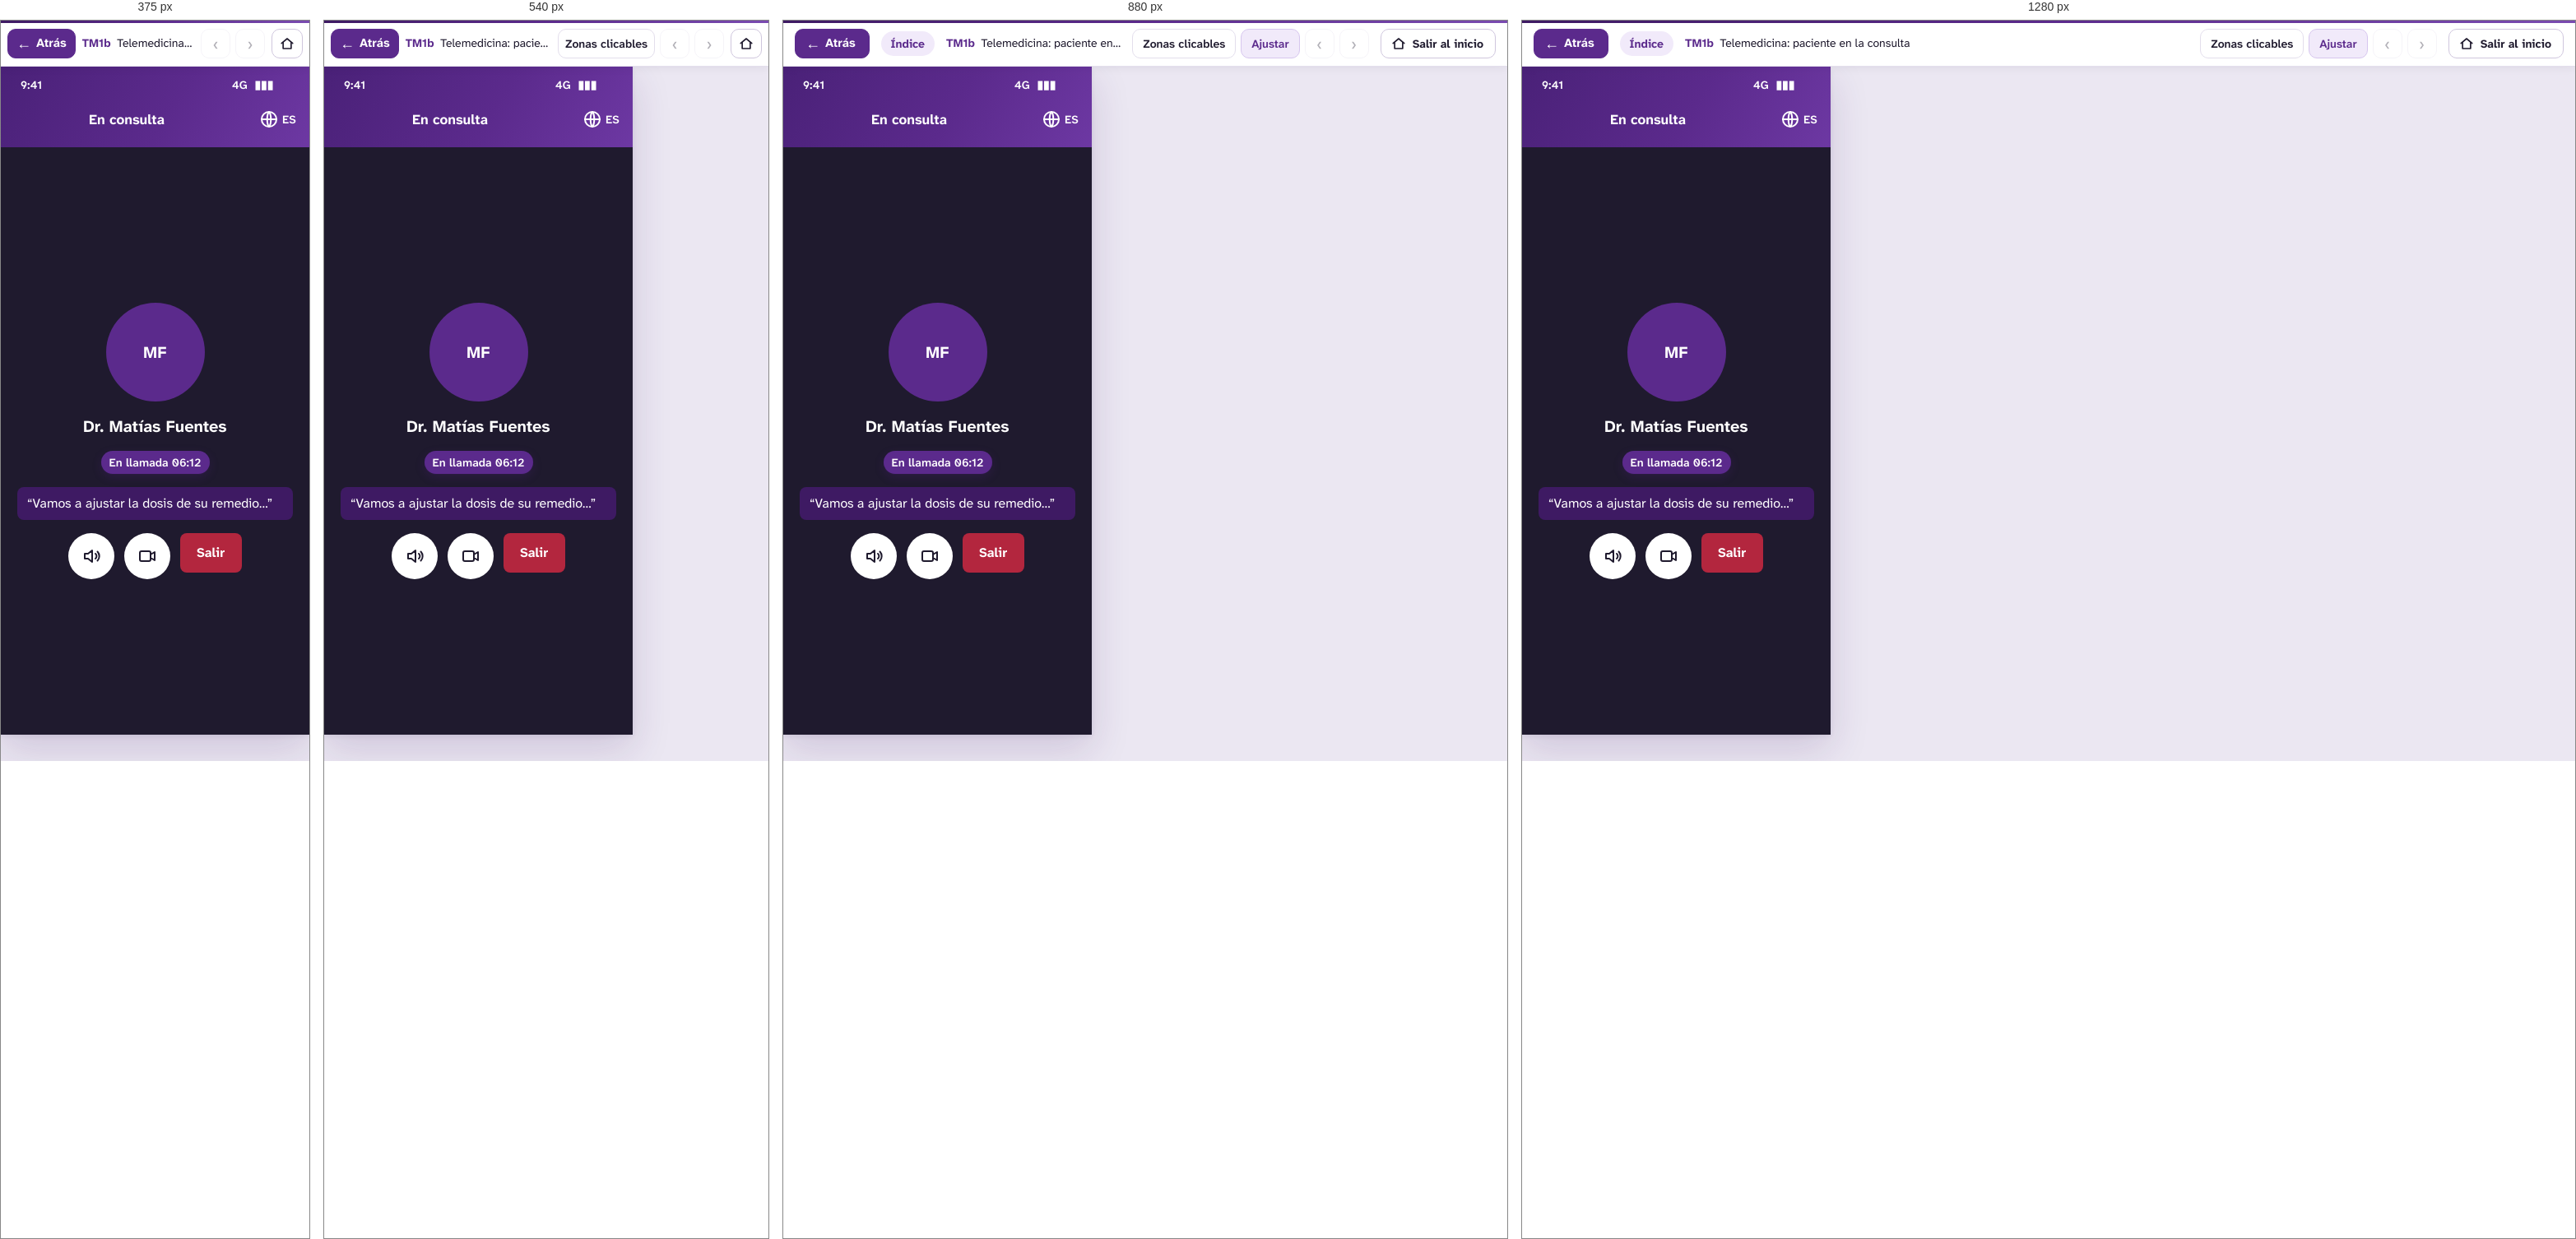
Rendered at 375 px, 540 px, 880 px and 1280 px, left to right.

<!-- file: tm1b-telemedicina-paciente-en-la-consulta.html -->
<!DOCTYPE html>
<html lang="es">
<head>
<meta charset="utf-8">
<meta name="viewport" content="width=device-width, initial-scale=1">
<title>TM1b · Telemedicina: paciente en la consulta — Prototipo Red Ñielol · Cerberus Tech</title>
<link rel="stylesheet" href="../assets/css/prototipo.css">
<style>#n56_11650:hover{background:#fbe9ec!important;}
#n56_11650:hover>.stk{border-color:#b3263e!important}
#n56_11650:hover #nI56_11650_3_21{background:#b3263e!important;}
#n56_11650:hover #nI56_11650_3_21 span{color:#b3263e!important}
#n56_11650:active{background:#1f1a2e!important;}</style>
</head>
<body class="proto" data-w="375" data-h="812" data-file="tm1b-telemedicina-paciente-en-la-consulta.html">
<header class="pbar">
  <button class="pb-btn back" type="button" data-ui="back" title="Volver a la pantalla anterior (tecla Retroceso)"><span aria-hidden="true">&#8592;</span> Atrás</button>
  <a class="pb-actor" href="../index.html" data-ui="actor" title="Volver a los recorridos del actor">Índice</a>
  <div class="pb-title">
    <span class="pb-screen"><strong>TM1b</strong> Telemedicina: paciente en la consulta</span>
    <span class="pb-flow" data-ui="flow"></span>
  </div>
  <div class="pb-tools">
    <button class="pb-btn txt" type="button" data-ui="hotspots" aria-pressed="false" title="Resaltar las zonas en las que se puede hacer clic (tecla H)">Zonas clicables</button>
    <button class="pb-btn txt" type="button" data-ui="fit" aria-pressed="true" title="Alternar entre ajustar a la ventana y tamaño real (tecla F)">Ajustar</button>
    <a class="pb-btn" data-ui="prev" title="Paso anterior del recorrido (tecla ←)" aria-label="Paso anterior del recorrido">&#8249;</a>
    <span class="pb-step" data-ui="step"></span>
    <a class="pb-btn" data-ui="next" title="Paso siguiente del recorrido (tecla →)" aria-label="Paso siguiente del recorrido">&#8250;</a>
    <a class="pb-btn exit" href="../index.html" title="Salir del recorrido y volver a la página inicial del prototipo"><svg width="18" height="18" viewBox="0 0 24 24" fill="none" stroke="currentColor" stroke-width="2.2" stroke-linecap="round" stroke-linejoin="round" aria-hidden="true"><path d="M3 11.5L12 4l9 7.5"/><path d="M5.5 10v10h13V10"/></svg><span>Salir al inicio</span></a>
  </div>
</header>
<main class="stage">
  <div class="screen" style="width:375px;height:812px">
<div id="n56_11612" class="fr" style="position:absolute;left:0px;top:0px;width:375px;height:812px;background:#1f1a2e;overflow:hidden;" ><div id="n56_11613" class="fr" style="position:absolute;left:0px;top:0px;width:375px;height:98px;background:#5b2a8c;background:linear-gradient(120deg,#4a2178 0%,#5b2a8c 55%,#6d38a3 100%);" ><div id="nI56_11613_4_72" class="fr" style="position:absolute;left:0px;top:0px;width:375px;height:38px;overflow:hidden;" ><div id="nI56_11613_4_73" class="tx" style="position:absolute;top:12px;height:20px;white-space:pre;left:24px;text-align:left;font-family:'Atkinson Hyperlegible Next',sans-serif;font-weight:600;font-size:14px;line-height:20px;color:#ffffff;" ><span style="font-family:'Atkinson Hyperlegible Next',sans-serif;font-weight:600;font-size:14px;line-height:20px;color:#ffffff;">9:41</span></div><div id="nI56_11613_4_74" class="tx" style="position:absolute;top:12px;height:20px;white-space:pre;left:281px;text-align:left;font-family:'Atkinson Hyperlegible Next',sans-serif;font-weight:600;font-size:14px;line-height:20px;color:#ffffff;" ><span style="font-family:'Atkinson Hyperlegible Next',sans-serif;font-weight:600;font-size:14px;line-height:20px;color:#ffffff;">4G  ▮▮▮</span></div></div><div id="nI56_11613_4_75" class="fr" style="position:absolute;left:0px;top:38px;width:375px;height:60px;overflow:hidden;" ><div id="nI56_11613_4_81" class="tx" style="position:absolute;left:3px;width:300px;top:14px;height:24px;white-space:pre-wrap;text-align:center;font-family:'Atkinson Hyperlegible Next',sans-serif;font-weight:700;font-size:17px;line-height:24px;color:#ffffff;" ><span style="font-family:'Atkinson Hyperlegible Next',sans-serif;font-weight:700;font-size:17px;line-height:24px;color:#ffffff;">En consulta</span></div><div id="nI56_11613_4_82" class="fr" style="position:absolute;left:306px;top:4px;width:61px;height:44px;border-radius:8px;overflow:hidden;" ><div id="nI56_11613_4_83" class="sv" style="position:absolute;left:8px;top:10px;width:24px;height:24px;" ><img src="../assets/svg/i-6f02a88e4b66.svg" alt="" width="24" height="24" draggable="false"></div><div id="nI56_11613_4_87" class="tx" style="position:absolute;top:12px;height:20px;white-space:pre;left:36px;text-align:left;font-family:'Atkinson Hyperlegible Next',sans-serif;font-weight:600;font-size:14px;line-height:20px;color:#ffffff;" ><span style="font-family:'Atkinson Hyperlegible Next',sans-serif;font-weight:600;font-size:14px;line-height:20px;color:#ffffff;">ES</span></div></div></div></div><div id="n56_11630" class="fr" style="position:absolute;left:0px;top:98px;width:375px;height:714px;" ><div id="n56_11631" class="fr" style="position:absolute;left:127.5px;top:189px;width:120px;height:120px;background:#5b2a8c;border-radius:999px;" ><div id="n56_11632" class="tx" style="position:absolute;top:46px;height:28px;white-space:pre;left:45.5px;text-align:left;font-family:'Atkinson Hyperlegible Next',sans-serif;font-weight:700;font-size:20px;line-height:28px;color:#ffffff;" ><span style="font-family:'Atkinson Hyperlegible Next',sans-serif;font-weight:700;font-size:20px;line-height:28px;color:#ffffff;">MF</span></div></div><div id="n56_11633" class="tx" style="position:absolute;top:325px;height:28px;white-space:pre;left:100px;text-align:left;font-family:'Atkinson Hyperlegible Next',sans-serif;font-weight:700;font-size:20px;line-height:28px;color:#ffffff;" ><span style="font-family:'Atkinson Hyperlegible Next',sans-serif;font-weight:700;font-size:20px;line-height:28px;color:#ffffff;">Dr. Matías Fuentes</span></div><div id="n56_11634" class="fr" style="position:absolute;left:121.5px;top:369px;width:132px;height:28px;background:#5b2a8c;border-radius:999px;box-shadow:0 1px 2px rgba(62,26,99,.18),0 4px 12px rgba(91,42,140,.22);" ><div id="nI56_11634_3_66" class="tx" style="position:absolute;top:4px;height:20px;white-space:pre;left:10px;text-align:left;font-family:'Atkinson Hyperlegible Next',sans-serif;font-weight:600;font-size:14px;line-height:20px;color:#ffffff;" ><span style="font-family:'Atkinson Hyperlegible Next',sans-serif;font-weight:600;font-size:14px;line-height:20px;color:#ffffff;">En llamada 06:12</span></div></div><div id="n56_11637" class="fr" style="position:absolute;left:20px;top:413px;width:335px;height:40px;background:#3e1a63;border-radius:8px;" ><div id="n56_11638" class="tx" style="position:absolute;left:12px;width:313px;top:8px;height:24px;white-space:pre-wrap;text-align:left;font-family:'Atkinson Hyperlegible Next',sans-serif;font-weight:400;font-size:16px;line-height:24px;color:#ffffff;" ><span style="font-family:'Atkinson Hyperlegible Next',sans-serif;font-weight:400;font-size:16px;line-height:24px;color:#ffffff;">“Vamos a ajustar la dosis de su remedio…”</span></div></div><div id="n56_11639" class="fr" style="position:absolute;left:20px;top:469px;width:335px;height:56px;" ><div id="n56_11640" class="sv" style="position:absolute;left:62px;top:0px;width:56px;height:56px;" ><img src="../assets/svg/i-ff650b542a1f.svg" alt="" width="56" height="56" draggable="false"></div><div id="n56_11645" class="sv" style="position:absolute;left:130px;top:0px;width:56px;height:56px;" ><img src="../assets/svg/i-dbfa54659fab.svg" alt="" width="56" height="56" draggable="false"></div><div id="n56_11650" class="fr hs" style="position:absolute;left:198px;top:0px;width:75px;height:48px;background:#b3263e;border-radius:8px;" data-go="b0-inicio-paciente.html" tabindex="0" role="button" aria-label="Botón Salir"><div id="nI56_11650_3_21" class="tx" style="position:absolute;top:12px;height:24px;white-space:pre;left:20px;text-align:left;font-family:'Atkinson Hyperlegible Next',sans-serif;font-weight:700;font-size:16px;line-height:24px;color:#ffffff;" ><span style="font-family:'Atkinson Hyperlegible Next',sans-serif;font-weight:700;font-size:16px;line-height:24px;color:#ffffff;">Salir</span></div></div></div></div></div>

  </div>
</main>
<script src="../assets/js/actores.js"></script>
<script src="../assets/js/prototipo.js"></script>
</body>
</html>


/* @media block from prototipo.css */
@media (max-width: 1000px) { .pb-flow { display: none; } .pb-actor { max-width: 170px; } }

/* @media block from prototipo.css */
@media (max-width: 760px) {
  .pbar { gap: 8px; padding: 0 8px; }
  .pb-actor, .pb-step, .pb-btn.txt[data-ui="fit"] { display: none; }
  .pb-btn.txt { padding: 0 8px; }
  .pb-btn.back { padding: 0 10px; }
  .stage { padding: 8px; }
}

/* @media block from prototipo.css */
@media (max-width: 480px) { .pb-btn.txt[data-ui="hotspots"] { display: none; } }

/* @media block from prototipo.css */
@media (max-width: 700px) {
  .ihead { padding: 40px 0 36px; }
  .ihead h1 { font-size: 34px; }
  .ihead.small h1 { font-size: 30px; }
  .actors { grid-template-columns: 1fr; }
  .rec-h { flex-direction: column; align-items: flex-start; }
}

/* @media block from prototipo.css */
@media (max-width: 600px) { .guia-item { flex-direction: column; } }

/* @media block from prototipo.css */
@media (max-width: 760px) { .pb-btn.exit span { display: none; } .pb-btn.exit { padding: 0 9px; margin-left: 2px; } }